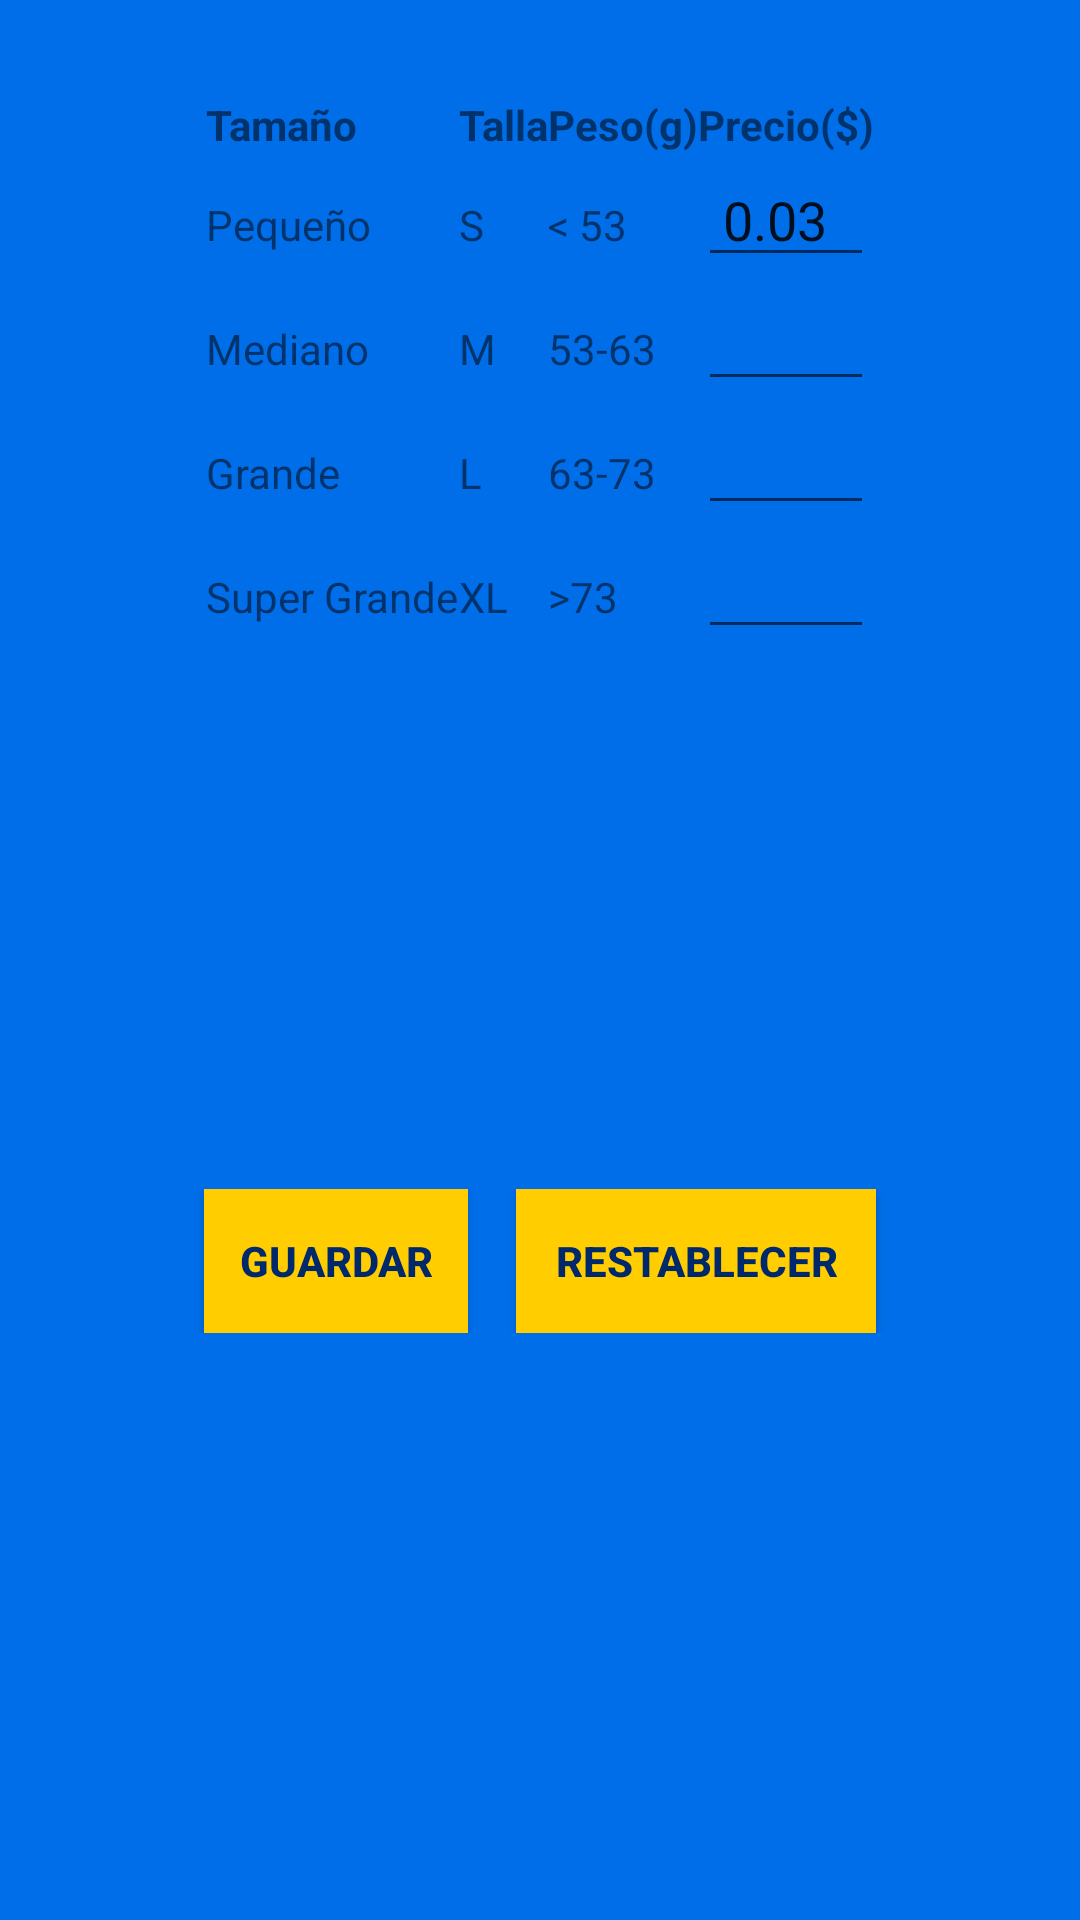

Produce the Android XML layout that renders to this screen, including the resource entries it uses.
<!-- AndroidManifest.xml: application theme Theme.DetectordeCubetasdeHuevos -->
<!-- res/layout/activity_configuration.xml -->
<?xml version="1.0" encoding="utf-8"?>
<androidx.constraintlayout.widget.ConstraintLayout xmlns:android="http://schemas.android.com/apk/res/android"
    xmlns:app="http://schemas.android.com/apk/res-auto"
    xmlns:tools="http://schemas.android.com/tools"
    android:layout_width="match_parent"
    android:layout_height="match_parent"
    android:background="@color/background_app"
    android:padding="16dp"
    tools:context=".ConfigurationActivity">


    <TableLayout
        android:id="@+id/tblConfigure"
        android:layout_width="wrap_content"
        android:layout_height="wrap_content"
        android:layout_margin="16dp"
        app:layout_constraintEnd_toEndOf="parent"
        app:layout_constraintStart_toStartOf="parent"
        app:layout_constraintTop_toTopOf="parent">

        <TableRow
            android:layout_width="match_parent"
            android:layout_height="match_parent">

            <androidx.appcompat.widget.AppCompatTextView
                android:layout_width="wrap_content"

                android:layout_height="wrap_content"
                android:text="@string/size"
                android:textStyle="bold" />

            <androidx.appcompat.widget.AppCompatTextView
                android:layout_width="wrap_content"
                android:layout_height="wrap_content"
                android:text="@string/stature"
                android:textStyle="bold" />

            <androidx.appcompat.widget.AppCompatTextView
                android:layout_width="wrap_content"
                android:layout_height="wrap_content"
                android:text="@string/weight"
                android:textStyle="bold" />

            <androidx.appcompat.widget.AppCompatTextView
                android:layout_width="wrap_content"
                android:layout_height="wrap_content"
                android:text="@string/priceT"
                android:textStyle="bold" />


        </TableRow>

        <TableRow
            android:layout_width="match_parent"
            android:layout_height="match_parent">

            <androidx.appcompat.widget.AppCompatTextView

                android:layout_width="wrap_content"
                android:layout_height="wrap_content"
                android:text="Pequeño" />

            <androidx.appcompat.widget.AppCompatTextView

                android:layout_width="wrap_content"
                android:layout_height="wrap_content"
                android:text="S" />

            <androidx.appcompat.widget.AppCompatTextView

                android:layout_width="wrap_content"
                android:layout_height="wrap_content"
                android:text="@string/_53" />

            <androidx.appcompat.widget.AppCompatEditText
                android:id="@+id/etSmall"

                android:layout_width="wrap_content"
                android:layout_height="wrap_content"
                android:text=" 0.03" />


        </TableRow>


        <TableRow
            android:layout_width="match_parent"
            android:layout_height="match_parent">

            <androidx.appcompat.widget.AppCompatTextView

                android:layout_width="wrap_content"
                android:layout_height="wrap_content"
                android:text="Mediano" />

            <androidx.appcompat.widget.AppCompatTextView

                android:layout_width="wrap_content"
                android:layout_height="wrap_content"
                android:text="M" />

            <androidx.appcompat.widget.AppCompatTextView

                android:layout_width="wrap_content"
                android:layout_height="wrap_content"
                android:text="53-63" />

            <androidx.appcompat.widget.AppCompatEditText
                android:id="@+id/etMedium"
                android:layout_width="wrap_content"
                android:layout_height="wrap_content"
                tools:text="0.05" />


        </TableRow>

        <TableRow
            android:layout_width="match_parent"
            android:layout_height="match_parent">

            <androidx.appcompat.widget.AppCompatTextView

                android:layout_width="wrap_content"
                android:layout_height="wrap_content"
                android:text="Grande" />

            <androidx.appcompat.widget.AppCompatTextView

                android:layout_width="wrap_content"
                android:layout_height="wrap_content"
                android:text="L" />

            <androidx.appcompat.widget.AppCompatTextView

                android:layout_width="wrap_content"
                android:layout_height="wrap_content"
                android:text="63-73" />

            <androidx.appcompat.widget.AppCompatEditText
                android:id="@+id/etBig"
                android:layout_width="wrap_content"
                android:layout_height="wrap_content"
                tools:text="0.07" />


        </TableRow>

        <TableRow
            android:layout_width="match_parent"
            android:layout_height="match_parent">

            <androidx.appcompat.widget.AppCompatTextView

                android:layout_width="wrap_content"
                android:layout_height="wrap_content"
                android:text="Super Grande" />

            <androidx.appcompat.widget.AppCompatTextView

                android:layout_width="wrap_content"
                android:layout_height="wrap_content"
                android:text="XL" />

            <androidx.appcompat.widget.AppCompatTextView

                android:layout_width="wrap_content"
                android:layout_height="wrap_content"
                android:text="@string/_73" />

            <androidx.appcompat.widget.AppCompatEditText
                android:id="@+id/etSuperBig"
                android:layout_width="wrap_content"
                android:layout_height="wrap_content"
                tools:text="0.10" />


        </TableRow>

    </TableLayout>

    <androidx.appcompat.widget.LinearLayoutCompat
        android:id="@+id/lnButton"
        android:layout_width="match_parent"
        android:layout_height="wrap_content"
        android:gravity="center"
        app:layout_constraintBottom_toBottomOf="parent"
        app:layout_constraintEnd_toEndOf="parent"
        app:layout_constraintStart_toStartOf="parent"
        app:layout_constraintTop_toBottomOf="@+id/tblConfigure">


        <androidx.appcompat.widget.AppCompatButton
            android:id="@+id/btnSave"
            android:layout_width="wrap_content"
            android:layout_height="wrap_content"
            android:layout_marginEnd="16dp"
            android:background="@color/background_button"
            android:text="@string/save"
            android:textColor="@color/blue1_2"
            android:textStyle="bold"
            app:layout_constraintBottom_toBottomOf="parent"
            app:layout_constraintEnd_toStartOf="@+id/button3"
            app:layout_constraintStart_toStartOf="parent" />

        <androidx.appcompat.widget.AppCompatButton
            android:id="@+id/btnReset"
            android:layout_width="120dp"
            android:layout_height="wrap_content"
            android:background="@color/background_button"
            android:text="@string/reset"
            android:textColor="@color/blue1_2"
            android:textStyle="bold"
            app:layout_constraintBottom_toBottomOf="parent"
            app:layout_constraintEnd_toEndOf="parent" />

    </androidx.appcompat.widget.LinearLayoutCompat>


</androidx.constraintlayout.widget.ConstraintLayout>
<!-- resources referenced by this layout -->
<resources>
  <color name="background_app">#006EE9</color>
  <color name="background_button">#FFCD00</color>
  <color name="blue1_2">#00296b</color>
  <string name="_53">&lt; 53</string>
  <string name="_73">&gt;73</string>
  <string name="priceT">Precio($)</string>
  <string name="reset">Restablecer</string>
  <string name="save">Guardar</string>
  <string name="size">Tamaño</string>
  <string name="stature">Talla</string>
  <string name="weight">Peso(g)</string>
  <style name="Theme.DetectordeCubetasdeHuevos" parent="Theme.MaterialComponents.DayNight.DarkActionBar">
          
          <item name="colorPrimary">@color/purple_500</item>
          <item name="colorPrimaryVariant">@color/purple_700</item>
          <item name="colorOnPrimary">@color/white</item>
          
          <item name="colorSecondary">@color/teal_200</item>
          <item name="colorSecondaryVariant">@color/teal_700</item>
          <item name="colorOnSecondary">@color/black</item>
          
          <item name="android:statusBarColor">?attr/colorPrimaryVariant</item>
          
      </style>
  <color name="purple_500">#FF6200EE</color>
  <color name="purple_700">#FF3700B3</color>
  <color name="white">#FFFFFFFF</color>
  <color name="teal_200">#FF03DAC5</color>
  <color name="teal_700">#FF018786</color>
  <color name="black">#FF000000</color>
</resources>
